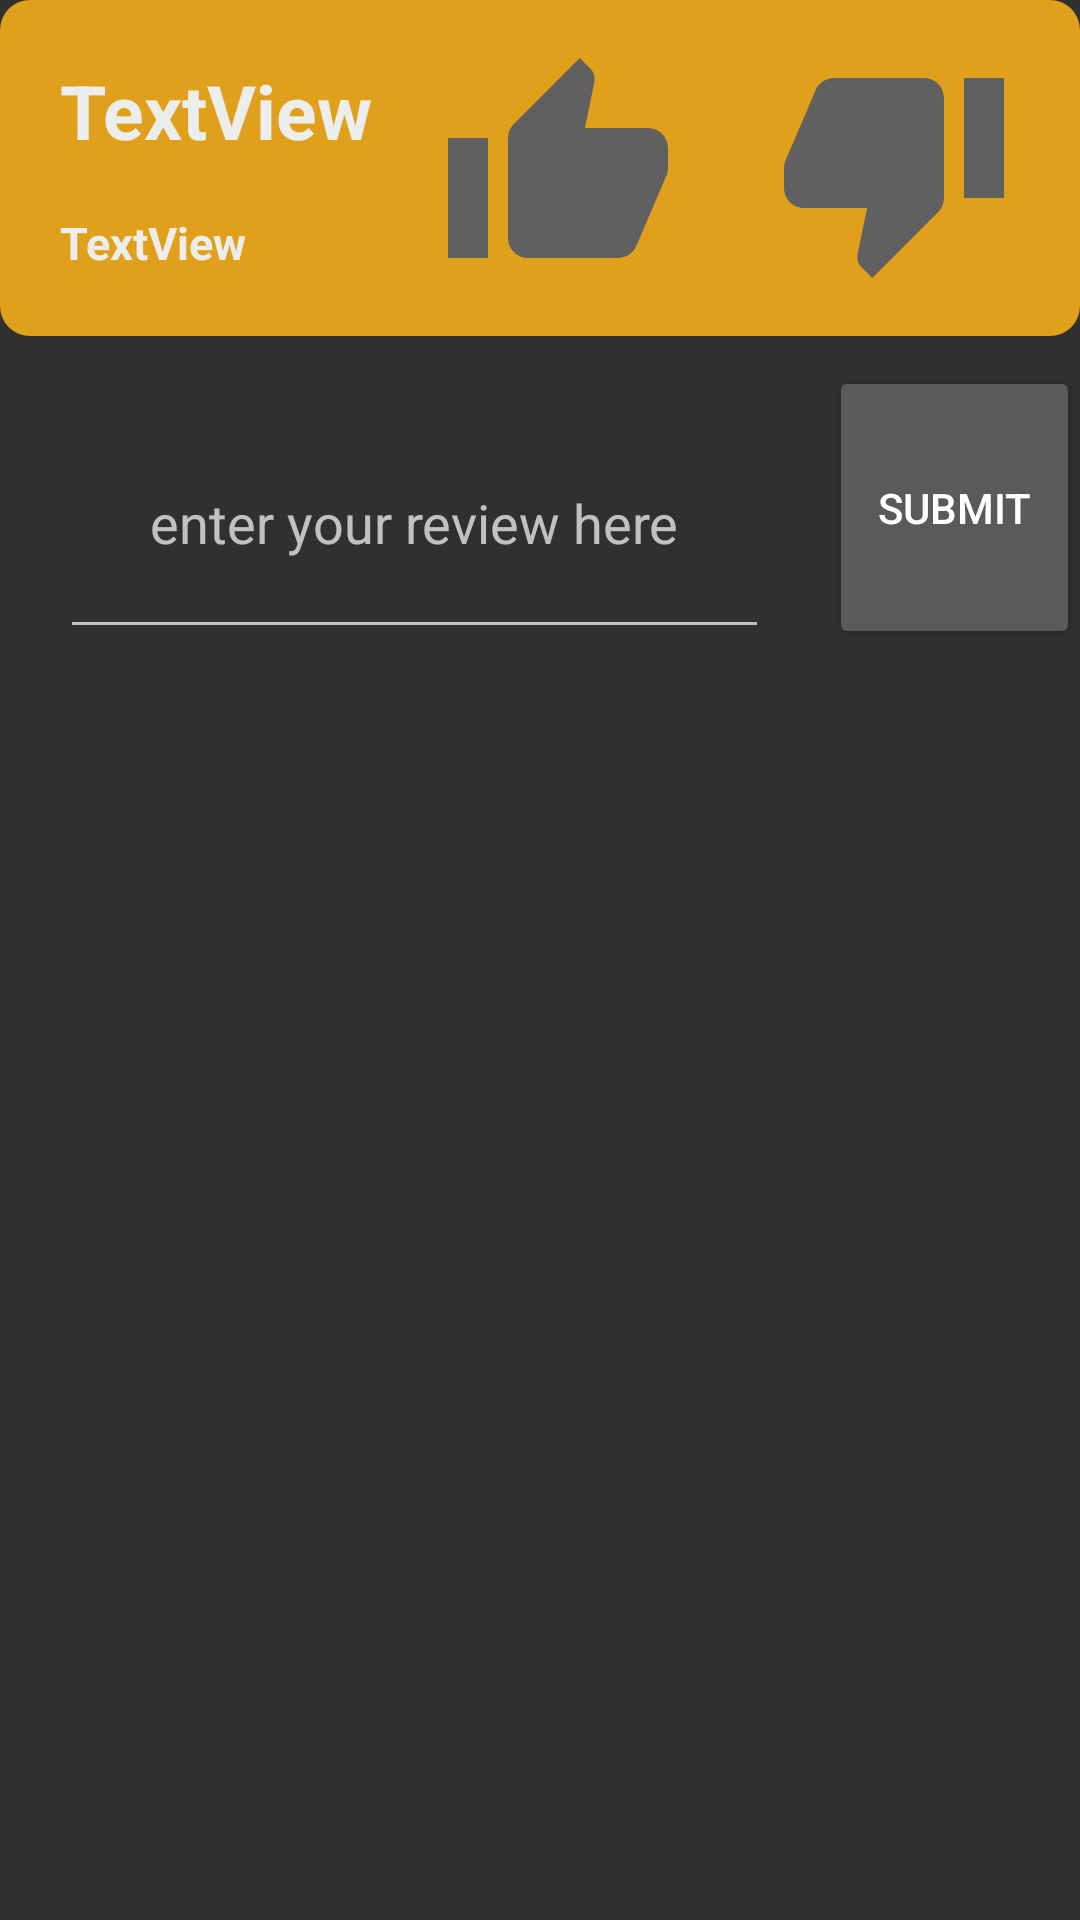

Reconstruct the res/layout file that produces this screen, plus the resources it refers to.
<!-- AndroidManifest.xml: application theme AppTheme -->
<!-- res/layout/bought_games_cardview.xml -->
<?xml version="1.0" encoding="utf-8"?>
<RelativeLayout
    xmlns:android="http://schemas.android.com/apk/res/android"
    xmlns:app="http://schemas.android.com/apk/res-auto"
    xmlns:tools="http://schemas.android.com/tools"
    android:orientation="vertical"
    android:layout_width="match_parent"
    android:layout_height="match_parent">


    <androidx.cardview.widget.CardView
        android:id="@+id/crd"
        android:layout_width="match_parent"
        android:layout_height="wrap_content"
        android:layout_marginTop="20dp"
        android:layout_margin="25dp"
        app:cardCornerRadius="15dp"
        android:elevation="15dp"/>

        <GridLayout
            android:id="@+id/grd"
            android:layout_width="match_parent"
            android:layout_height="wrap_content"
            android:background="@drawable/roundbutton"
            android:columnCount="2"
            android:rowCount="1">


            <TextView
                android:id="@+id/txtname"
                android:layout_width="wrap_content"
                android:layout_height="wrap_content"
                android:layout_row="0"
                android:layout_column="0"
                android:layout_marginLeft="20dp"
                android:layout_marginTop="20dp"
                android:text="TextView"
                android:textColor="@color/White"
                android:textSize="25sp"
                android:textStyle="bold" />
            <TextView
                android:id="@+id/txtprice"
                android:layout_width="wrap_content"
                android:layout_height="wrap_content"
                android:layout_row="0"
                android:layout_column="0"
                android:layout_marginTop="60dp"
                android:layout_marginLeft="20dp"
                android:text="TextView"
                android:textColor="@color/White"
                android:textSize="15sp"
                android:textStyle="bold" />
            <LinearLayout
                android:layout_width="wrap_content"
                android:layout_height="wrap_content"
                android:layout_row="0"
                android:layout_gravity="center_horizontal"
                android:layout_column="1"
                >

                <androidx.appcompat.widget.AppCompatImageButton
                    android:id="@+id/like"
                    android:layout_width="80dp"
                    android:layout_height="80dp"
                    android:scaleType="fitCenter"
                    android:layout_weight="1"
                    android:layout_margin="16dp"
                    android:background="@android:color/transparent"
                    tools:ignore="VectorDrawableCompat"
                    app:srcCompat="@drawable/like_b_press" />

                <androidx.appcompat.widget.AppCompatImageButton
                    android:id="@+id/dislike"
                    android:layout_width="80dp"
                    android:layout_height="80dp"
                    android:scaleType="fitCenter"
                    android:layout_weight="1"
                    android:layout_margin="16dp"
                    android:background="@android:color/transparent"
                    app:srcCompat="@drawable/dislike_b_press"
                    tools:ignore="VectorDrawableCompat" />
            </LinearLayout>
        </GridLayout>
    <EditText
        android:id="@+id/etreview"
        android:layout_width="wrap_content"
        android:padding="30dp"
        android:layout_margin="20dp"
        android:layout_height="wrap_content"
        android:layout_below="@+id/grd"
        android:hint="enter your review here"/>
    <Button
        android:id="@+id/btnsubmit"
        android:layout_width="wrap_content"
        android:layout_height="wrap_content"
        android:layout_marginTop="10dp"
        android:layout_below="@+id/grd"
        android:layout_alignBottom="@+id/etreview"
        android:layout_toRightOf="@+id/etreview"
        android:text="submit"/>


</RelativeLayout>
<!-- resources referenced by this layout -->
<resources>
  <color name="White">#eceeee</color>
  <!-- drawable dislike_b_press (drawable) -->
  <vector android:height="24dp" android:tint="#606060"
      android:viewportHeight="24" android:viewportWidth="24"
      android:width="24dp" xmlns:android="http://schemas.android.com/apk/res/android">
      <path android:fillColor="@android:color/white" android:pathData="M15,3L6,3c-0.83,0 -1.54,0.5 -1.84,1.22l-3.02,7.05c-0.09,0.23 -0.14,0.47 -0.14,0.73v2c0,1.1 0.9,2 2,2h6.31l-0.95,4.57 -0.03,0.32c0,0.41 0.17,0.79 0.44,1.06L9.83,23l6.59,-6.59c0.36,-0.36 0.58,-0.86 0.58,-1.41L17,5c0,-1.1 -0.9,-2 -2,-2zM19,3v12h4L23,3h-4z"/>
  </vector>
  <!-- drawable like_b_press (drawable) -->
  <vector android:height="24dp" android:tint="#606060"
      android:viewportHeight="24" android:viewportWidth="24"
      android:width="24dp" xmlns:android="http://schemas.android.com/apk/res/android">
      <path android:fillColor="@android:color/white" android:pathData="M1,21h4L5,9L1,9v12zM23,10c0,-1.1 -0.9,-2 -2,-2h-6.31l0.95,-4.57 0.03,-0.32c0,-0.41 -0.17,-0.79 -0.44,-1.06L14.17,1 7.59,7.59C7.22,7.95 7,8.45 7,9v10c0,1.1 0.9,2 2,2h9c0.83,0 1.54,-0.5 1.84,-1.22l3.02,-7.05c0.09,-0.23 0.14,-0.47 0.14,-0.73v-2z"/>
  </vector>
  <!-- drawable roundbutton (drawable) -->
  <?xml version="1.0" encoding="utf-8"?>
  <shape xmlns:android="http://schemas.android.com/apk/res/android"
      android:shape="rectangle">
      <solid android:color="@color/colorbuttonAccent" />
      <corners android:bottomRightRadius="10dp"
          android:bottomLeftRadius="10dp"
          android:topRightRadius="10dp"
          android:topLeftRadius="10dp"/>
  </shape>
  <style name="AppTheme" parent="Theme.AppCompat.NoActionBar">
          
  
          <item name="colorPrimary">@color/colorPrimary</item>
          <item name="colorPrimaryDark">@color/colorPrimaryDark</item>
          <item name="colorAccent">@color/colorAccent</item>
      </style>
  <color name="colorbuttonAccent">#e1a01c</color>
  <color name="colorPrimary">#6200EE</color>
  <color name="colorPrimaryDark">#ffffff</color>
  <color name="colorAccent">#000000</color>
</resources>
